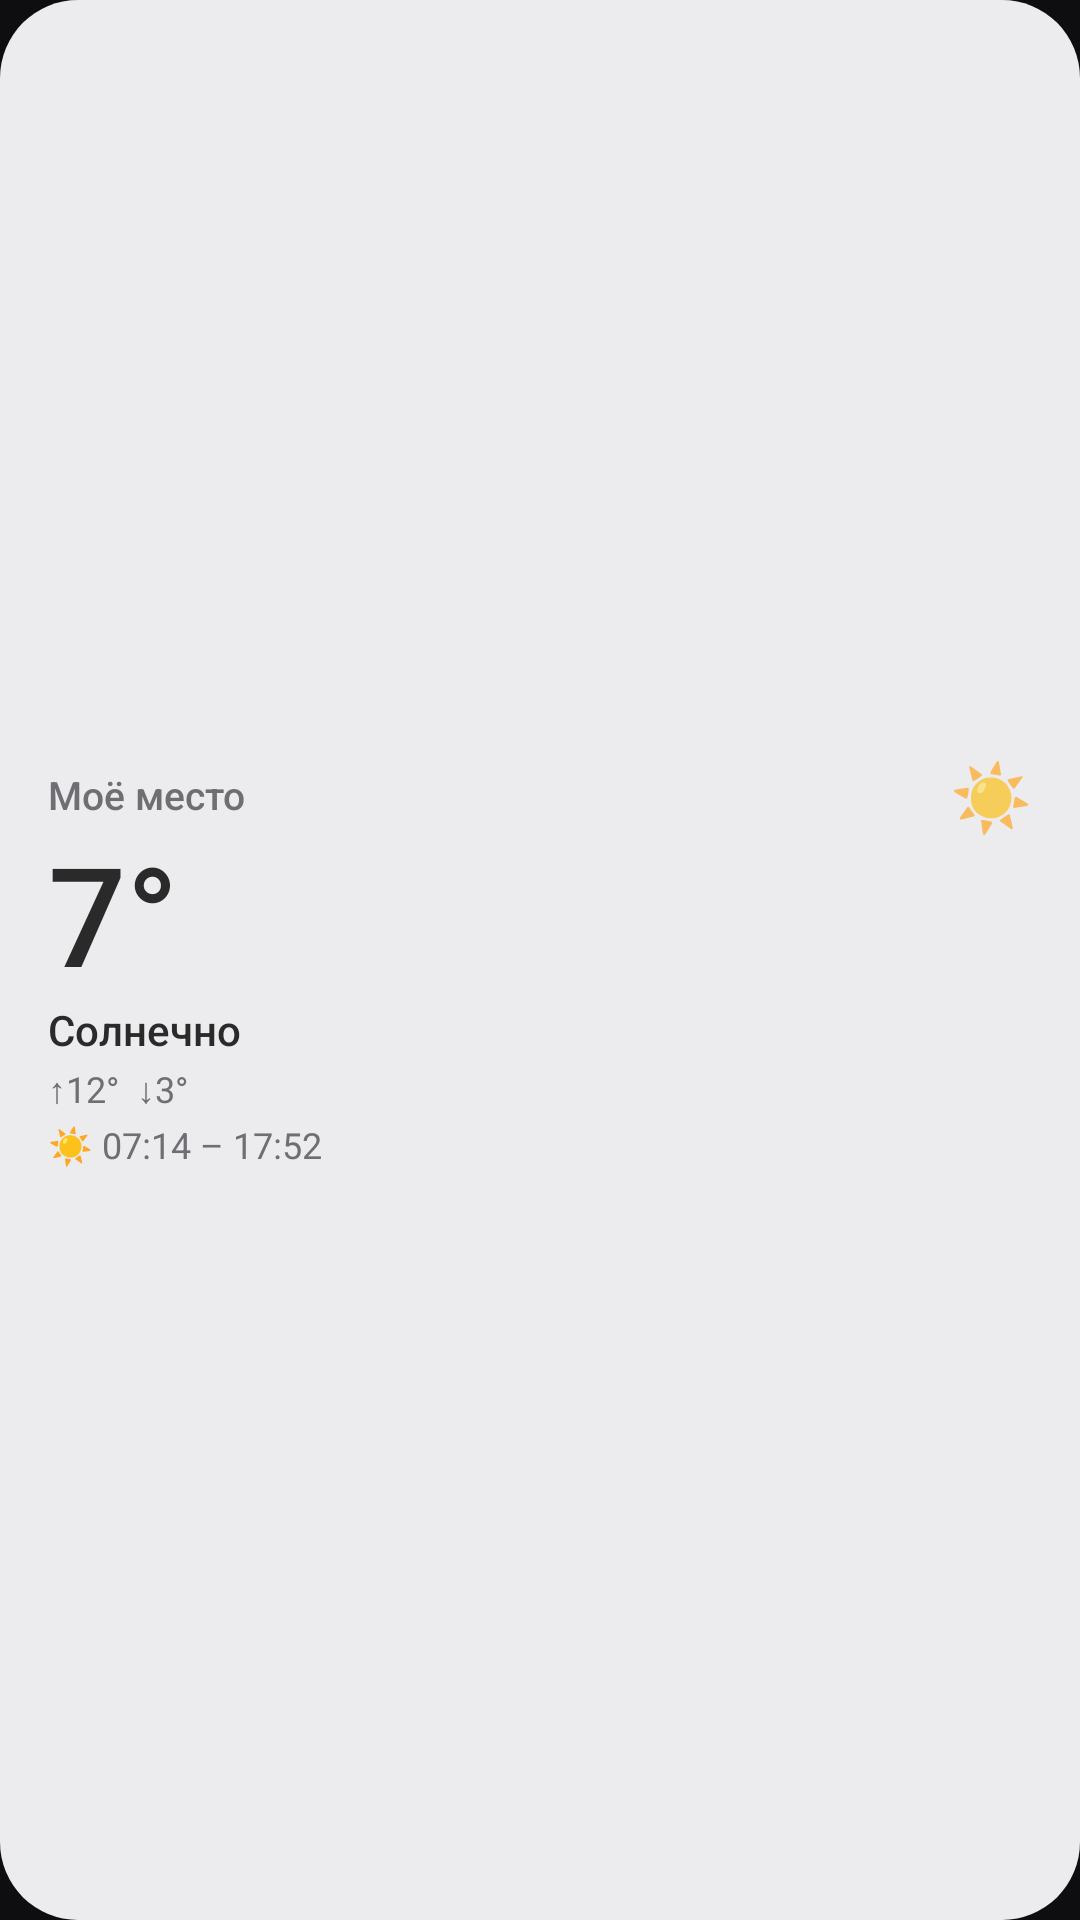

Here is an Android app screen rendered from its layout file. Give the layout XML and the strings, colors and styles it references.
<!-- AndroidManifest.xml: application theme AppTheme -->
<!-- res/layout/widget_weather.xml -->
<?xml version="1.0" encoding="utf-8"?>
<LinearLayout xmlns:android="http://schemas.android.com/apk/res/android"
    android:id="@+id/root"
    android:layout_width="match_parent"
    android:layout_height="match_parent"
    android:background="@drawable/widget_bg_light"
    android:gravity="center_vertical"
    android:orientation="vertical"
    android:padding="16dp">

    <LinearLayout
        android:layout_width="match_parent"
        android:layout_height="wrap_content"
        android:gravity="center_vertical"
        android:orientation="horizontal">

        <TextView
            android:id="@+id/w_city"
            android:layout_width="0dp"
            android:layout_height="wrap_content"
            android:layout_weight="1"
            android:ellipsize="end"
            android:fontFamily="sans-serif-medium"
            android:maxLines="1"
            android:text="Моё место"
            android:textColor="#6E6E73"
            android:textSize="13sp" />

        <TextView
            android:id="@+id/w_icon"
            android:layout_width="wrap_content"
            android:layout_height="wrap_content"
            android:text="☀️"
            android:textSize="22sp" />
    </LinearLayout>

    <TextView
        android:id="@+id/w_temp"
        android:layout_width="wrap_content"
        android:layout_height="wrap_content"
        android:fontFamily="sans-serif-medium"
        android:includeFontPadding="false"
        android:maxLines="1"
        android:text="7°"
        android:textColor="#2A2A2A"
        android:textSize="46sp" />

    <TextView
        android:id="@+id/w_desc"
        android:layout_width="wrap_content"
        android:layout_height="wrap_content"
        android:ellipsize="end"
        android:fontFamily="sans-serif-medium"
        android:maxLines="1"
        android:text="Солнечно"
        android:textColor="#2A2A2A"
        android:textSize="14sp" />

    <TextView
        android:id="@+id/w_range"
        android:layout_width="wrap_content"
        android:layout_height="wrap_content"
        android:layout_marginTop="2dp"
        android:maxLines="1"
        android:text="↑12°  ↓3°"
        android:textColor="#6E6E73"
        android:textSize="12sp" />

    <TextView
        android:id="@+id/w_sun"
        android:layout_width="wrap_content"
        android:layout_height="wrap_content"
        android:layout_marginTop="2dp"
        android:maxLines="1"
        android:text="☀ 07:14 – 17:52"
        android:textColor="#6E6E73"
        android:textSize="12sp" />
</LinearLayout>
<!-- resources referenced by this layout -->
<resources>
  <!-- drawable widget_bg_light (drawable) -->
  <?xml version="1.0" encoding="utf-8"?>
  <shape xmlns:android="http://schemas.android.com/apk/res/android" android:shape="rectangle">
      <solid android:color="#F7F4F4F6" />
      <corners android:radius="26dp" />
  </shape>
  <style name="AppTheme" parent="android:Theme.Material.NoActionBar">
          <item name="android:windowBackground">@color/ui_bg</item>
          <item name="android:statusBarColor">@color/ui_bg</item>
          <item name="android:navigationBarColor">@color/ui_bg</item>
          <item name="android:colorAccent">@color/ring_blue</item>
      </style>
  <color name="ui_bg">#0E0E10</color>
  <color name="ring_blue">#4D8BF5</color>
</resources>
